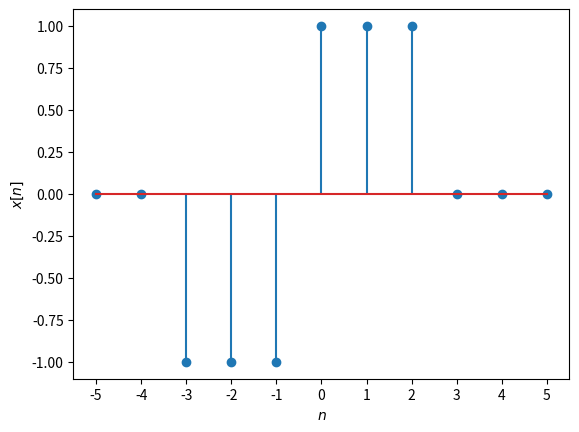

Write the Python code that produced this figure. (Note: this script raises an exception after producing the figure.)
import numpy as np
import matplotlib.pyplot as plt

n = np.arange(-5, 6)
x = np.zeros_like(n)

x[(n >= -3) & (n < 0)] = -1
x[(n >= 0) & (n < 3)] = 1

plt.stem(n, x)

plt.xlabel("$n$")
plt.ylabel("$x[n]$")

plt.xticks(n)

plt.savefig("../plot/discreteTimeBipolar.pdf")